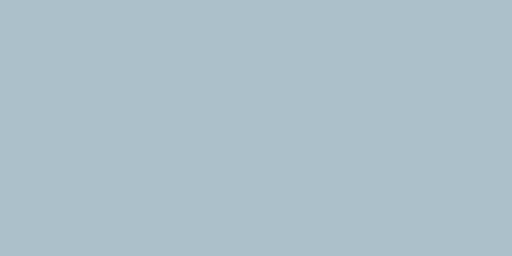
t = 0.00 s
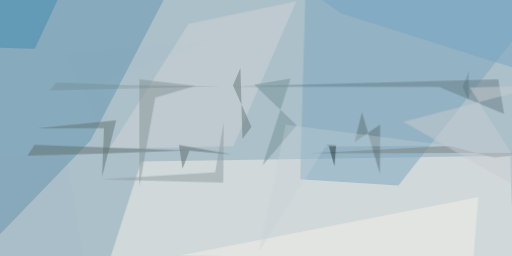
t = 2.99 s
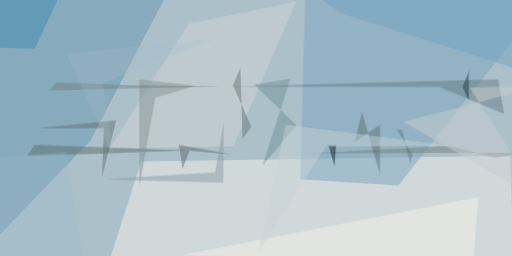
t = 3.12 s
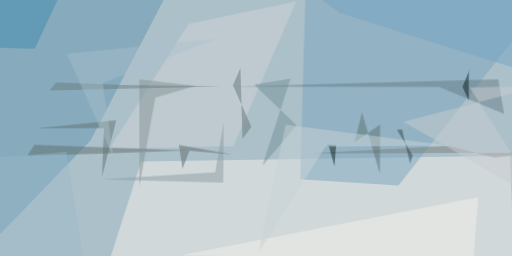
t = 3.24 s
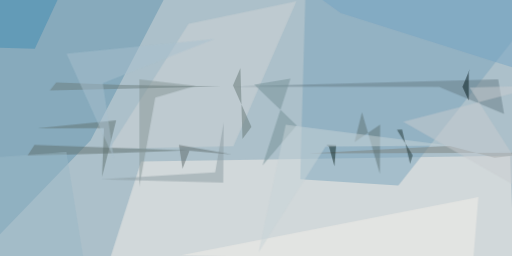
t = 3.37 s
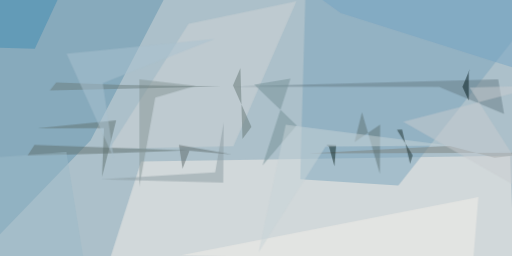
t = 3.49 s

The animated SVG that drew these frames (rendered in a browser with its animation timeline set to each time). Animation: 1 CSS @keyframes rule; one cycle of 3.49 s.

<svg xmlns="http://www.w3.org/2000/svg" viewBox="0 0 400 200"><style>@keyframes a{ from {opacity: 0} to {opacity: 1} } g > * { opacity: 0; animation: a .5s forwards; }</style><path fill="#acc0ca" d="M0 0h400v200H0z"/><g fill-opacity=".5"><path fill="#f5f0ea" d="M110.3 126l-27 84.5 319.4 13.7-4.2-102.6z" style="animation-delay: 0.000s;"/><path fill="#6294ad" d="M-24.2-3.4l164.6-20.8-69.7 134-95 98.5z" style="animation-delay: 0.188s;"/><path fill="#7ba3bc" d="M311.2 145l-76.7-5 4.7-164.2 185 25.7z" style="animation-delay: 0.376s;"/><path fill="#cfd4d5" d="M182.3 114.3L231.5 1l-84.2 17.6-62.1 97.9z" style="animation-delay: 0.562s;"/><path fill="#5f6f6d" d="M26.9 113.2l-5.5 8.3L77 120l69.4-2.5z" style="animation-delay: 0.746s;"/><path fill="#667d85" d="M343 67.9L393.8 89l-4.6-27-207.5 5.6z" style="animation-delay: 0.927s;"/><path fill="#f4efea" d="M369.9 200.6l-20.2 2.3-208.6-3.3L373.7 154z" style="animation-delay: 1.104s;"/><path fill="#408cb2" d="M-24.2-18.5l80.4-5.7-29 62.3-47.4-1.3z" style="animation-delay: 1.277s;"/><path fill="#759096" d="M198.6 66l28.3-4.6-21.8 67.8L231.7 98z" style="animation-delay: 1.445s;"/><path fill="#849493" d="M108.9 62l43.7 5.1-31.3 9.2-12.4 69.2z" style="animation-delay: 1.607s;"/><path fill="#617271" d="M81.2 100l-1.5 38.2 11-44.2-62 6.3z" style="animation-delay: 1.763s;"/><path fill="#7c827e" d="M240 119.9l181.3-.6-35 3.9-35.2-9.2z" style="animation-delay: 1.912s;"/><path fill="#8b9ba1" d="M174.4 142.7l.3-47-6.6 39-89.3 5.4z" style="animation-delay: 2.054s;"/><path fill="#c8cccf" d="M423.5 157.2l-56.6-88.8 57.3-1.6L315 95.1z" style="animation-delay: 2.187s;"/><path fill="#677877" d="M182 66.6L196.4 99l-7 9.5-1.6-55.4z" style="animation-delay: 2.312s;"/><path fill="#5e6a6a" d="M181 120.7l-33-3.1-5.4 14.1-2.8-18.6z" style="animation-delay: 2.427s;"/><path fill="#5f7374" d="M297 97.3l-20 13.8 5.8-23.4 14 48.2z" style="animation-delay: 2.533s;"/><path fill="#74a4c3" d="M424.2-19.5v79.7l-158-50-48-34.4z" style="animation-delay: 2.629s;"/><path fill="#0a201b" d="M254.9 113.2l7.7.4-1.3 16.2-4.3-15.5z" style="animation-delay: 2.714s;"/><path fill="#c8d3d8" d="M254.3 114.5L202 197.1l21.2-99.8 128.3 16.4z" style="animation-delay: 2.789s;"/><path fill="#6b7c7c" d="M95 66.3l77.3 1.3-133.4 3 5-6.3z" style="animation-delay: 2.853s;"/><path fill="#00181a" d="M361.3 67.9L367 54l-.8 3.2v21.5z" style="animation-delay: 2.906s;"/><path fill="#9cbac8" d="M51.9 119l-76.1 5.3 19 97.5 74 2.4z" style="animation-delay: 2.947s;"/><path fill="#aac2cf" d="M52 42l37 81.9-8.7-59 87.4-34.6z" style="animation-delay: 2.976s;"/><path fill="#192e2b" d="M314.1 101.2l6.3 26.7 2-6.5-12.3-20z" style="animation-delay: 2.994s;"/></g></svg>
